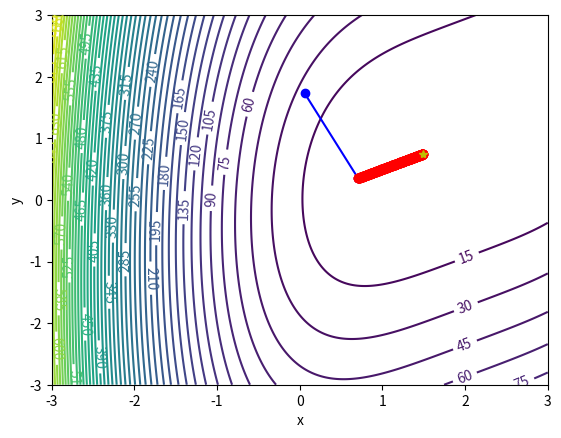

Reproduce this figure in Python.
"""
referenc
[redacted]
"""

# %%
import numpy as np
import matplotlib.pyplot as plt


def f(x, y): return (x-2)**4 + (x-2*y)**2

# define diff function


def dfdx(x0, y0):
    h = 1e-5
    return (f(x0 + h, y0) - f(x0, y0)) / h


def dfdy(x0, y0):
    h = 1e-5
    return (f(x0, y0 + h) - f(x0, y0)) / h


def dfdxdx(x0, y0):
    g = 1e-5
    return (dfdx(x0 + g, y0) - dfdx(x0, y0)) / g


def dfdxdy(x0, y0):
    g = 1e-5
    return (dfdx(x0, y0 + g) - dfdx(x0, y0)) / g


def dfdydy(x0, y0):
    g = 1e-5
    return (dfdy(x0, y0 + g) - dfdy(x0, y0)) / g


def H(x0, y0):
    """ Hessian matrix """
    h = [[dfdxdx(x0, y0), dfdxdy(x0, y0)], [dfdxdy(x0, y0), dfdydy(x0, y0)]]
    return h


def grd(x0, y0):
    """ gradient matrix """
    return [dfdx(x0, y0), dfdy(x0, y0)]


# %%
# initial value
#x0 = 0
#y0 = 3
x0 = np.random.uniform(-2, 2)
y0 = np.random.uniform(-2, 2)

# Hessian inverse matrix * gradient matrix
k = -np.linalg.solve(H(x0, y0), grd(x0, y0))

# 1st iteration
x1 = x0 + k[0]
y1 = y0 + k[1]

# plot contour
X = np.linspace(-3, 3, 1024)
Y = np.linspace(-3, 3, 1024)
X, Y = np.meshgrid(X, Y)
Z = f(X, Y)
C = plt.contour(X, Y, Z, 50)
plt.xlabel("x")
plt.ylabel("y")
plt.clabel(C, inline=True)
plt.plot((x0, x1), (y0, y1), 'bo-')

# learning parameters
tolerance = 0.07
lr = 0.01  # learning rate
epoch = 0

# start learning
while f(x0, y0) > tolerance:
    epoch += 1
    x0 = x1
    y0 = y1
    k = -np.linalg.solve(H(x0, y0), grd(x0, y0))
    x1 = x0 + lr * k[0]
    y1 = y0 + lr * k[1]
    print(f"{epoch} epoch - x:{x1:.3f}, y:{y1:.3f}")
    print(f"output:{f(x0, y0):.3f}", )
    plt.plot((x0, x1), (y0, y1), 'ro-')

plt.plot(x0, y0, 'y*')

print(f"root x, y: {x0:.3f}, {y0:.3f}")
print(f"output:{f(x0, y0):.3f}", )
